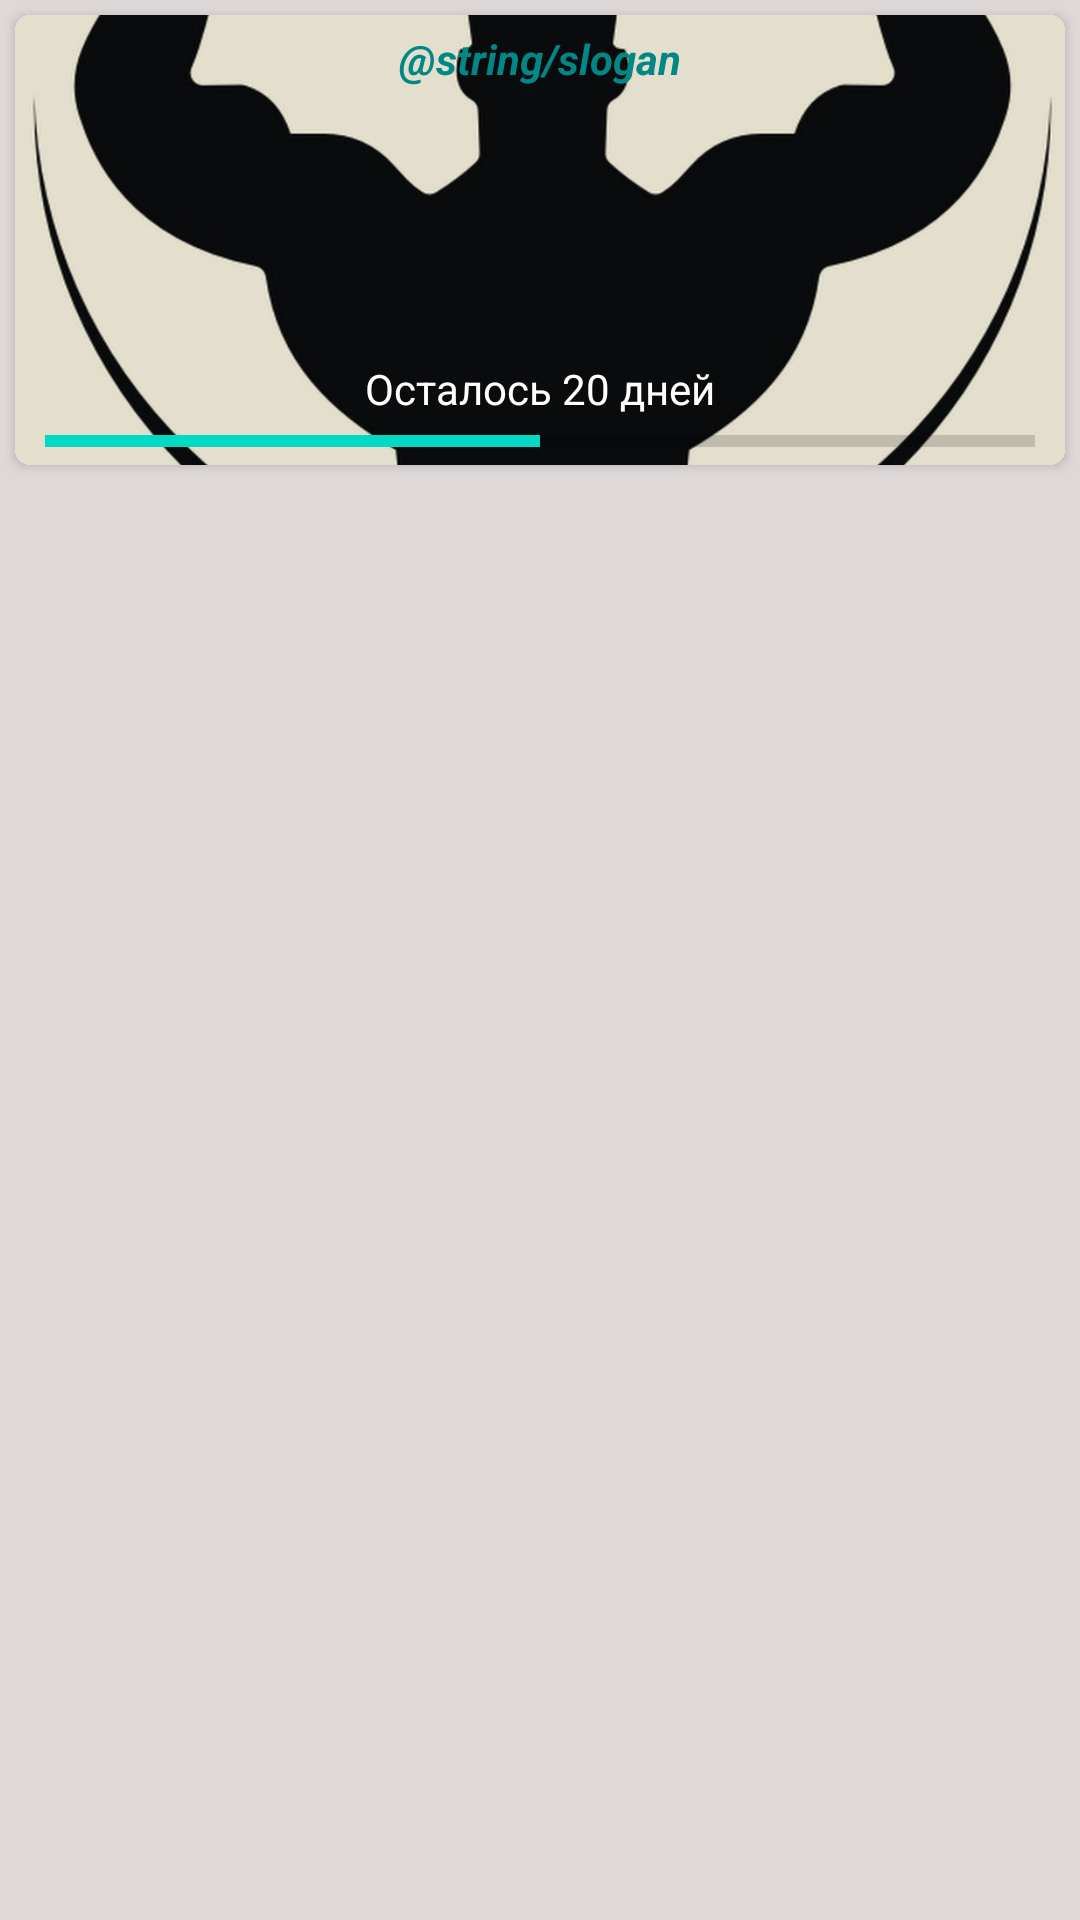

Here is an Android app screen rendered from its layout file. Give the layout XML and the strings, colors and styles it references.
<!-- AndroidManifest.xml: application theme Theme.FintessApp -->
<!-- res/layout/fragment_days.xml -->
<?xml version="1.0" encoding="utf-8"?>
<androidx.constraintlayout.widget.ConstraintLayout xmlns:android="http://schemas.android.com/apk/res/android"
    xmlns:app="http://schemas.android.com/apk/res-auto"
    xmlns:tools="http://schemas.android.com/tools"
    android:layout_width="match_parent"
    android:layout_height="match_parent"
    android:background="#DFD8D8"
    tools:context=".fragments.DaysFragment">

    <androidx.recyclerview.widget.RecyclerView
        android:id="@+id/rcViewDays"
        android:layout_width="0dp"
        android:layout_height="0dp"
        android:layout_margin="5dp"
        app:layout_constraintBottom_toBottomOf="parent"
        app:layout_constraintEnd_toEndOf="parent"
        app:layout_constraintHorizontal_bias="0.0"
        app:layout_constraintStart_toStartOf="parent"
        app:layout_constraintTop_toBottomOf="@+id/cardView"
        app:layout_constraintVertical_bias="0.0" />

    <androidx.cardview.widget.CardView
        android:id="@+id/cardView"
        android:layout_width="0dp"
        android:layout_height="150dp"
        android:layout_margin="5dp"
        app:cardCornerRadius="5dp"
        app:layout_constraintEnd_toEndOf="parent"
        app:layout_constraintStart_toStartOf="parent"
        app:layout_constraintTop_toTopOf="parent">

        <androidx.constraintlayout.widget.ConstraintLayout
            android:layout_width="match_parent"
            android:layout_height="match_parent">

            <ImageView
                android:id="@+id/imageView2"
                android:layout_width="wrap_content"
                android:layout_height="wrap_content"
                android:scaleType="centerCrop"
                android:src="@drawable/fitnes_logo"
                app:layout_constraintBottom_toBottomOf="parent"
                app:layout_constraintEnd_toEndOf="parent"
                app:layout_constraintHorizontal_bias="0.0"
                app:layout_constraintStart_toStartOf="parent"
                app:layout_constraintTop_toTopOf="parent" />

            <TextView
                android:id="@+id/textView2"
                android:layout_width="wrap_content"
                android:layout_height="wrap_content"
                android:layout_marginTop="5dp"
                android:text="@string/slogan"
                android:textColor="@color/design_default_color_secondary_variant"
                android:textStyle="bold|italic"
                app:layout_constraintEnd_toEndOf="@+id/imageView2"
                app:layout_constraintStart_toStartOf="@+id/imageView2"
                app:layout_constraintTop_toTopOf="parent" />

            <ProgressBar
                android:id="@+id/progressBar"
                style="?android:attr/progressBarStyleHorizontal"
                android:layout_width="0dp"
                android:layout_height="wrap_content"
                android:layout_marginStart="10dp"
                android:layout_marginEnd="10dp"
                android:progress="50"
                app:layout_constraintBottom_toBottomOf="@+id/imageView2"
                app:layout_constraintEnd_toEndOf="@+id/imageView2"
                app:layout_constraintStart_toStartOf="@+id/imageView2" />

            <TextView
                android:id="@+id/tvRestDays"
                android:layout_width="wrap_content"
                android:layout_height="wrap_content"
                android:text="Осталось 20 дней"
                android:textColor="@color/white"
                app:layout_constraintBottom_toTopOf="@+id/progressBar"
                app:layout_constraintEnd_toEndOf="@+id/progressBar"
                app:layout_constraintStart_toStartOf="@+id/progressBar" />

        </androidx.constraintlayout.widget.ConstraintLayout>

    </androidx.cardview.widget.CardView>
</androidx.constraintlayout.widget.ConstraintLayout>
<!-- resources referenced by this layout -->
<resources>
  <color name="white">#FFFFFFFF</color>
  <!-- drawable fitnes_logo: jpg bitmap (drawable, 35942 bytes) -->
  <style name="Theme.FintessApp" parent="Theme.MaterialComponents.DayNight.DarkActionBar">
          
          <item name="colorPrimary">@color/cacao</item>
          <item name="colorPrimaryVariant">@color/purple_700</item>
          <item name="colorOnPrimary">@color/white</item>
          
          <item name="colorSecondary">@color/teal_200</item>
          <item name="colorSecondaryVariant">@color/teal_700</item>
          <item name="colorOnSecondary">@color/black</item>
          <item name="android:windowFullscreen">true</item>
          
          <item name="android:statusBarColor" tools:targetApi="l">?attr/colorPrimaryVariant</item>
          
      </style>
  <color name="cacao">#959090</color>
  <color name="purple_700">#FF3700B3</color>
  <color name="teal_200">#FF03DAC5</color>
  <color name="teal_700">#FF018786</color>
  <color name="black">#FF000000</color>
</resources>
